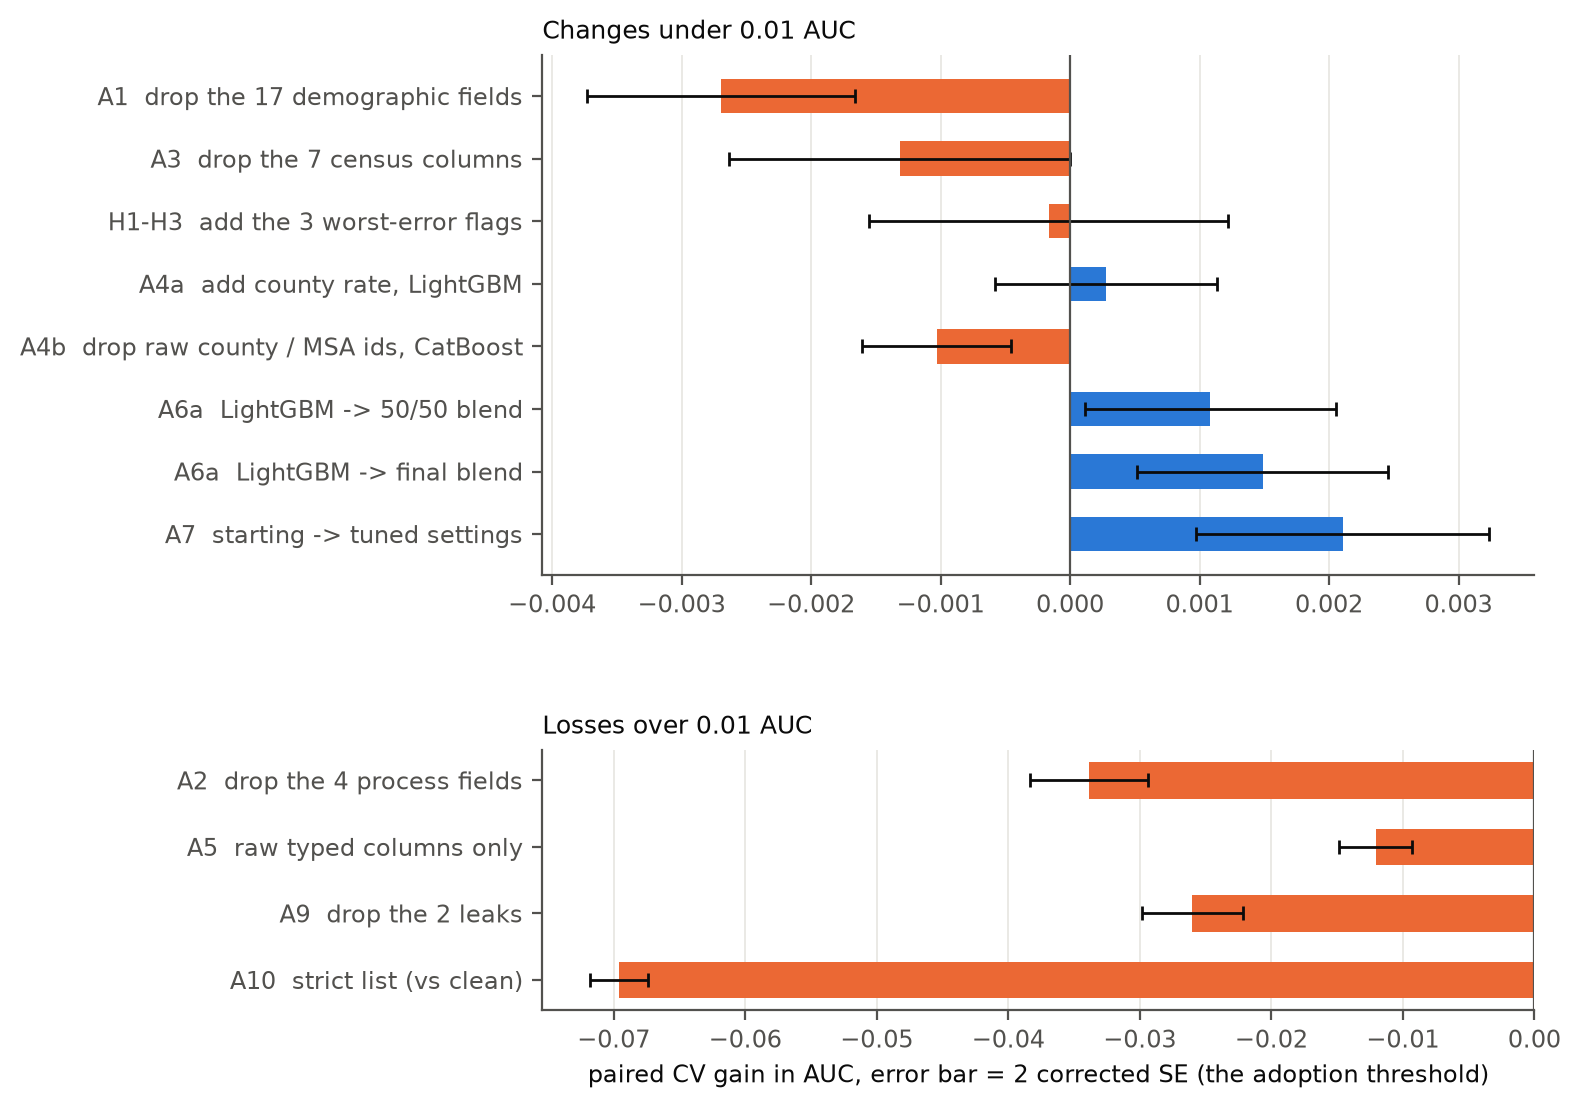

Data behind this chart, as committed beside it:
tag, label, gain, se, up
A1, A1  drop the 17 demographic fields, -0.002696, 0.0005157, 0
A2, A2  drop the 4 process fields, -0.03384, 0.002236, 0
A3, A3  drop the 7 census columns, -0.001317, 0.0006587, 1
A5, A5  raw typed columns only, -0.01207, 0.001374, 0
H1-H3, H1-H3  add the 3 worst-error flags, -0.0001639, 0.0006936, 2
A4a, A4a  add county rate, LightGBM, 0.0002769, 0.0004283, 4
A4b, A4b  drop raw county / MSA ids, CatBoost, -0.001029, 0.0002875, 0
A6a, A6a  LightGBM -> 50/50 blend, 0.001084, 0.0004849, 4
A6a, A6a  LightGBM -> final blend, 0.001489, 0.0004849, 5
A7, A7  starting -> tuned settings, 0.002104, 0.0005667, 5
A9, A9  drop the 2 leaks, -0.026, 0.001913, 0
A10, A10  strict list (vs clean), -0.06962, 0.001108, 0
